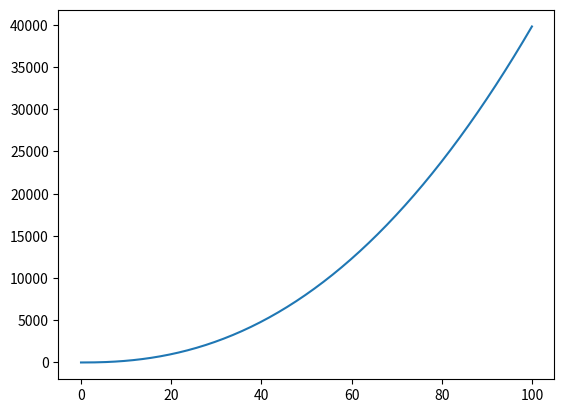

Source code (Python):
import matplotlib.pyplot as plt
import numpy as np

X = np.linspace(0, 100, 200)
Y = X**2.3



plt.plot(X, Y)
plt.show()
